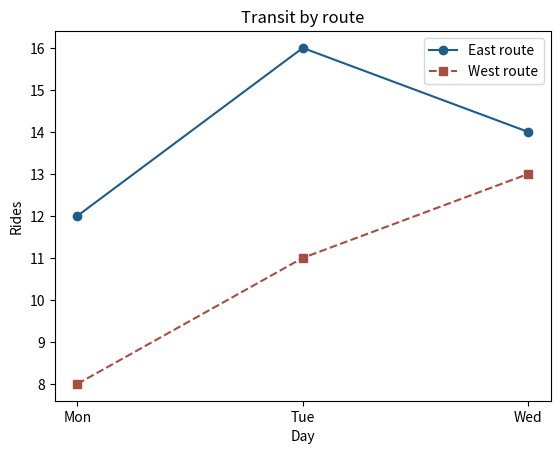

Reproduce this figure in Python.
import matplotlib.pyplot as plt

def route_compare(days, east, west):
    fig, ax = plt.subplots()
    ax.plot(days, east, color='#205c8a', marker='o', linestyle='-', label='East route')
    ax.plot(days, west, color='#a54f42', marker='s', linestyle='--', label='West route')
    ax.set(xlabel='Day', ylabel='Rides', title='Transit by route')
    ax.legend()
    return fig, ax

fig, ax = route_compare(['Mon', 'Tue', 'Wed'], [12, 16, 14], [8, 11, 13])
